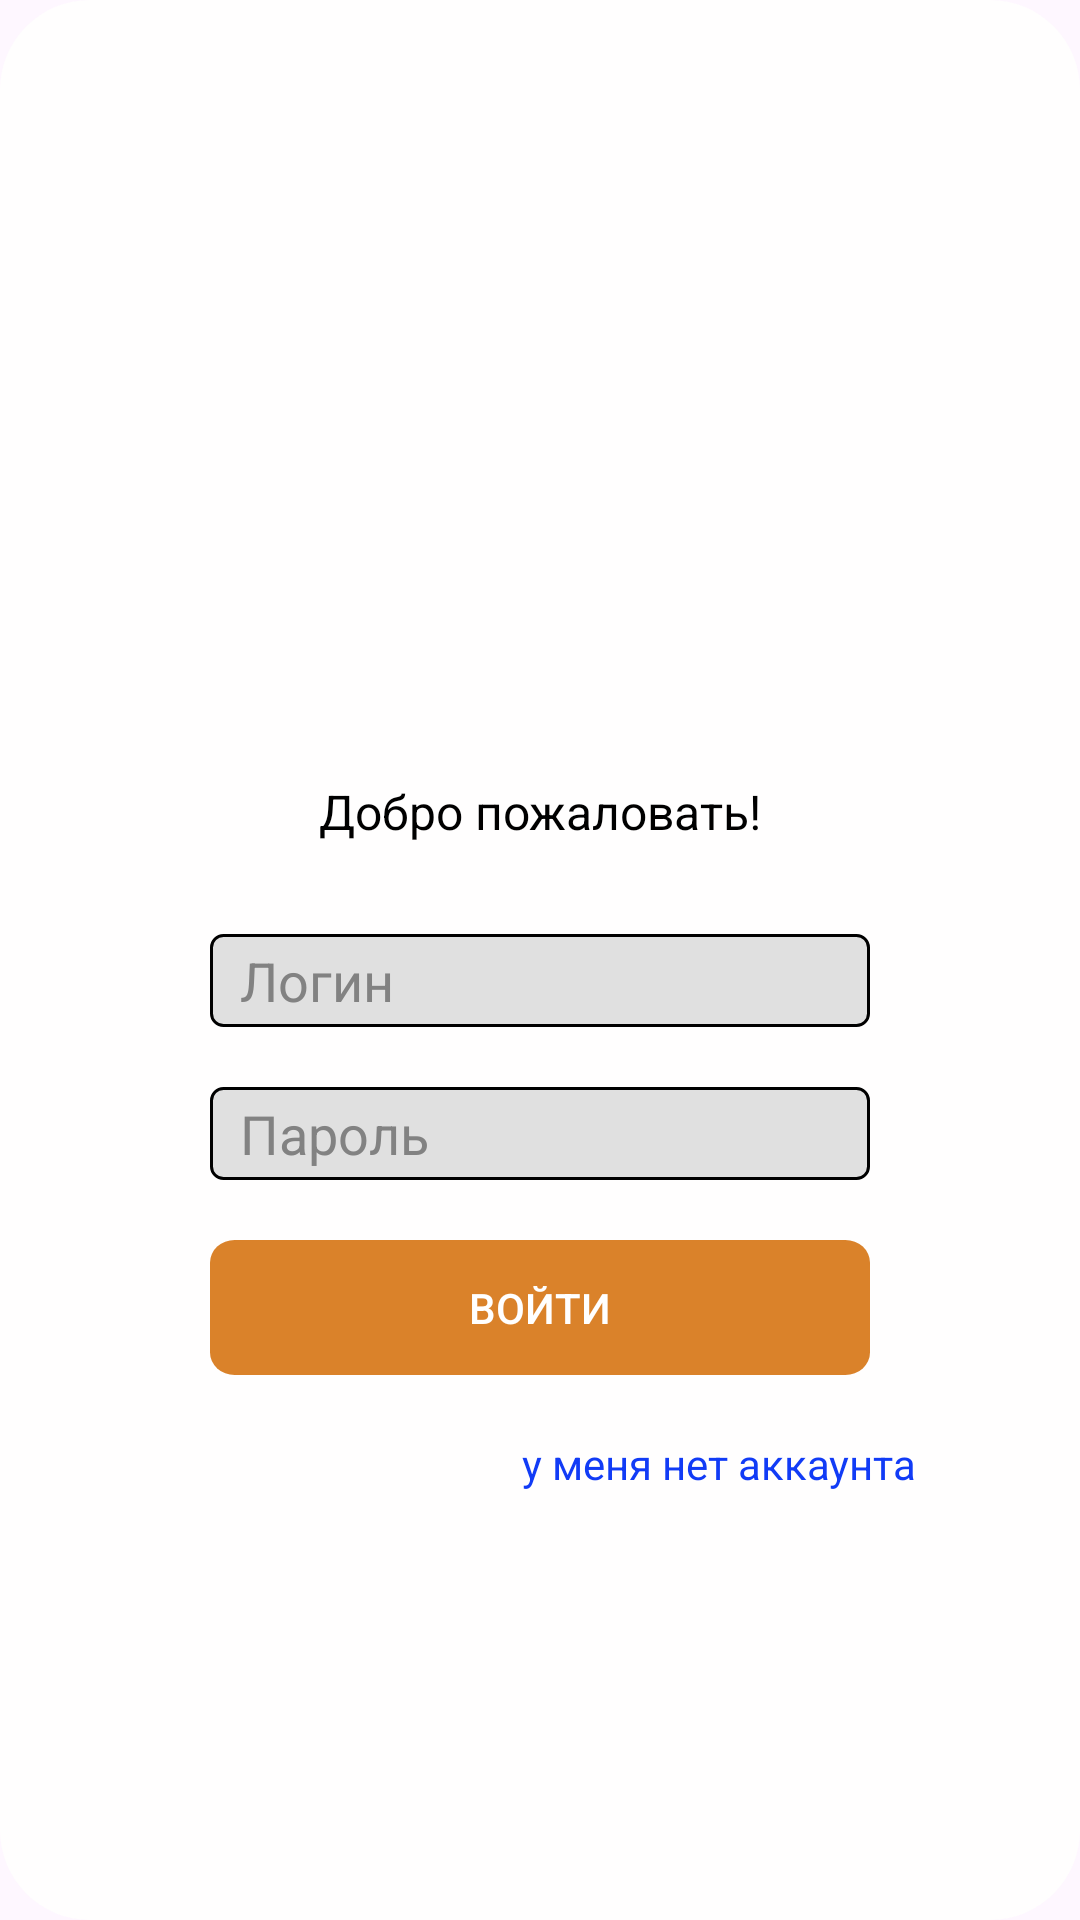

Android layout source for this screen:
<!-- AndroidManifest.xml: application theme Theme.FinalaApplication -->
<!-- res/layout/fragment_log_in.xml -->
<?xml version="1.0" encoding="utf-8"?>
<FrameLayout xmlns:android="http://schemas.android.com/apk/res/android"
    xmlns:tools="http://schemas.android.com/tools"
    xmlns:app="http://schemas.android.com"
    android:layout_width="match_parent"
    android:layout_height="match_parent"
    tools:context=".ui.fragments.Enterfragment"
    android:background="@drawable/fragment_enter_background"
    android:id="@+id/toggleGroup">

    <LinearLayout
        android:layout_width="match_parent"
        android:layout_height="match_parent"
        android:gravity="center"
        android:orientation="vertical">

        <ImageView
            android:layout_width="107dp"
            android:layout_height="107dp" />

        <TextView
            android:layout_width="wrap_content"
            android:layout_height="wrap_content"
            android:layout_margin="10dp"
            android:text="Добро пожаловать!"
            android:textColor="@color/black"
            android:textSize="48px" />



        <com.google.android.material.textfield.MaterialAutoCompleteTextView
            android:id="@+id/loginInput"
            android:layout_width="220dp"
            android:layout_height="31dp"
            android:layout_margin="20dp"
            android:background="@drawable/slider_outline"
            android:hint="Логин"
            android:paddingLeft="10dp"
            android:textColor="@color/black"
            android:textColorHint="@color/greyhint"/>

        <com.google.android.material.textfield.MaterialAutoCompleteTextView
            android:id="@+id/passwordInput"
            android:layout_width="220dp"
            android:layout_height="31dp"
            android:background="@drawable/slider_outline"
            android:hint="Пароль"
            android:paddingLeft="10dp"
            android:textColor="@color/black"
            android:textColorHint="@color/greyhint"/>

        <androidx.appcompat.widget.AppCompatButton
            android:id="@+id/loginButton"
            android:layout_margin="20dp"
            android:layout_width="220dp"
            android:layout_height="45dp"
            android:background="@drawable/button_background"
            android:text="Войти"
            android:textColor="@color/white"/>

        <TextView
            android:id="@+id/noAccountText"
            android:layout_width="wrap_content"
            android:layout_height="wrap_content"
            android:layout_marginLeft="60dp"
            android:text="у меня нет аккаунта"
            android:textColor="@color/linkcolor"/>


    </LinearLayout>
</FrameLayout>
<!-- resources referenced by this layout -->
<resources>
  <color name="black">#FF000000</color>
  <color name="greyhint">#828282</color>
  <color name="linkcolor">#113BF6</color>
  <color name="white">#FFFFFFFF</color>
  <!-- drawable button_background (drawable) -->
  <vector xmlns:android="http://schemas.android.com/apk/res/android"
      android:width="107dp"
      android:height="24dp"
      android:viewportWidth="107"
      android:viewportHeight="24">
      <path
          android:pathData="M4,0 L103,0 A4,4 0,0 1,107 4 L107,20 A4,4 0,0 1,103 24 L4,24 A4,4 0,0 1,0 20 L0,4 A4,4 0,0 1,4 0z"
          android:fillColor="#DA822A"/>
  </vector>
  <!-- drawable fragment_enter_background (drawable) -->
  <?xml version="1.0" encoding="utf-8"?>
  <shape xmlns:android="http://schemas.android.com/apk/res/android"
      android:shape="rectangle">
  
      <solid android:color="@color/backgroungColordFrgment" />
  
  
      <corners android:radius="30dp" />
  
  </shape>
  <!-- drawable slider_outline (drawable) -->
  <shape xmlns:android="http://schemas.android.com/apk/res/android">
      <solid android:color="#E0E0E0" />
      <stroke
          android:width="1dp"
          android:color="#000000" />
      <corners android:radius="4dp" />
  </shape>
  <style name="Theme.FinalaApplication" parent="Base.Theme.FinalaApplication" />
  <color name="backgroungColordFrgment">#FFFEFE</color>
  <style name="Base.Theme.FinalaApplication" parent="Theme.Material3.DayNight.NoActionBar">
          
          
      </style>
</resources>
